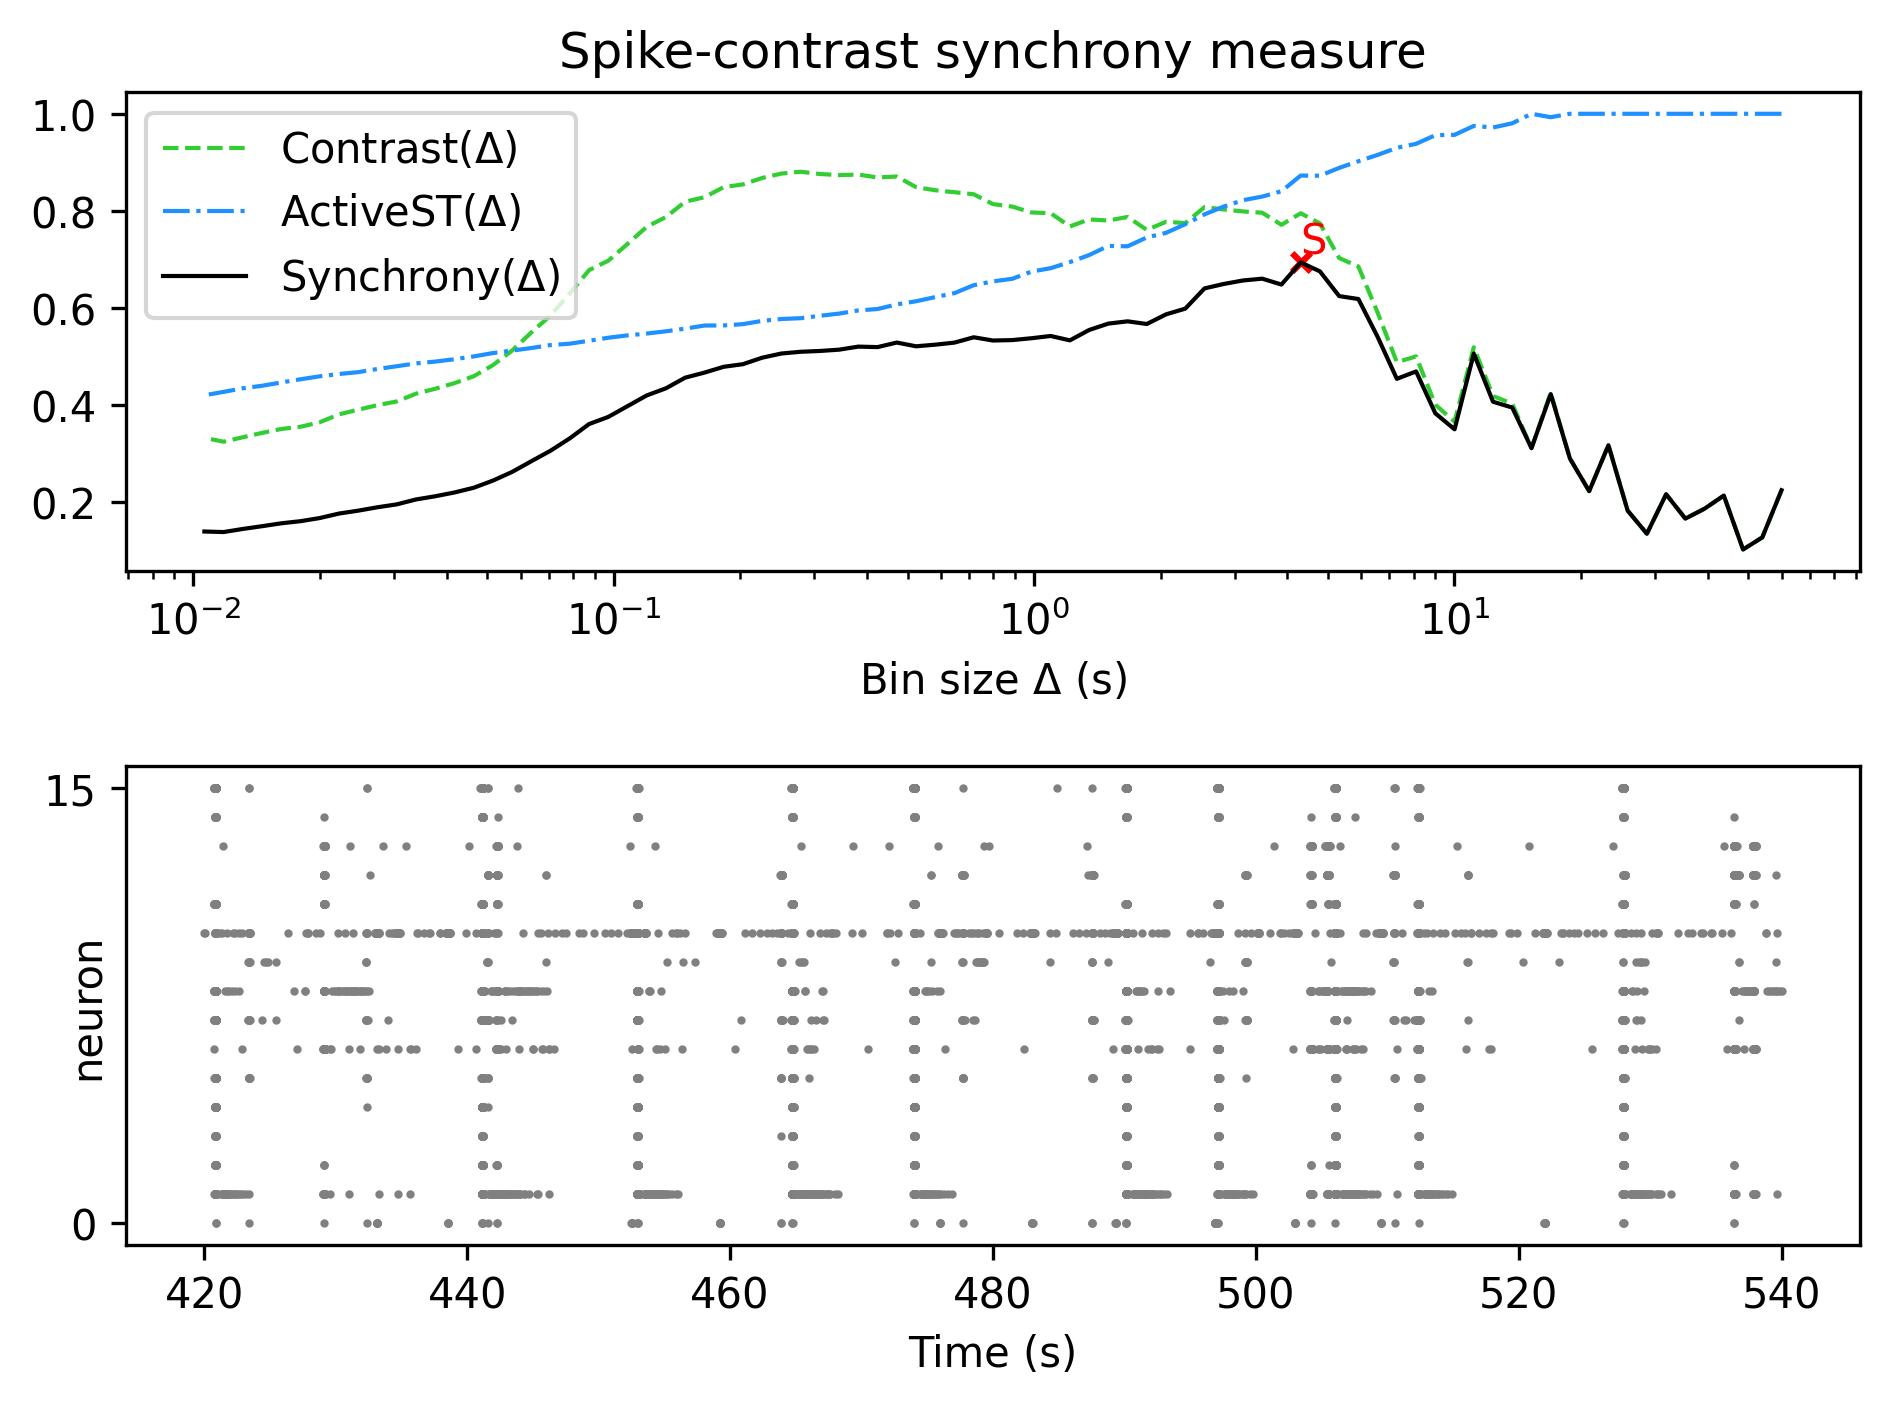

Data behind this chart, as committed beside it:
, Spike-contrast (60.0 s), Spike-contrast (54.0 s), Spike-contrast (48.6 s), Spike-contrast (43.74 s), Spike-contrast (39.366 s), Spike-contrast (35.429 s), Spike-contrast (31.886 s), Spike-contrast (28.698 s), Spike-contrast (25.828 s), Spike-contrast (23.245 s), Spike-contrast (20.921 s), Spike-contrast (18.829 s), Spike-contrast (16.946 s), Spike-contrast (15.251 s), Spike-contrast (13.726 s), Spike-contrast (12.353 s), Spike-contrast (11.118 s), Spike-contrast (10.006 s), Spike-contrast (9.006 s), Spike-contrast (8.105 s), Spike-contrast (7.295 s), Spike-contrast (6.565 s), Spike-contrast (5.909 s)
0, 0.225, 0.1279, 0.103, 0.214, 0.187, 0.1665, 0.2167, 0.1354, 0.183, 0.3177, 0.2231, 0.2901, 0.4229, 0.3116, 0.3951, 0.4072, 0.5063, 0.3503, 0.3833, 0.4696, 0.4543, 0.5407, 0.6186
